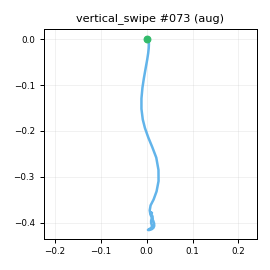

The data file committed next to this chart (first rows):
t_s, ax, ay, az, gx, gy, gz, seq
0.00000, -0.9092, -0.1361, 0.2739, 3.361, -1.172, -1.014, 0
0.01000, -0.9174, -0.1593, 0.2877, 1.878, -2.658, 0.9465, 1
0.02100, -0.9292, -0.1552, 0.2914, 0.5039, -1.842, 1.357, 2
0.03000, -0.8991, -0.1518, 0.2666, -0.763, -4.487, 2.201, 3
0.04000, -0.8883, -0.1687, 0.2871, -1.233, -4.998, 2.736, 4
0.05000, -0.8425, -0.1659, 0.2794, -0.7194, -6.089, 3.387, 5
0.06100, -0.8198, -0.1934, 0.2997, 1.305, -4.742, 2.363, 6
0.07000, -0.7705, -0.2199, 0.3233, 4.85, -3.007, 1.891, 7
0.08000, -0.7207, -0.2068, 0.3428, 8.583, -1.047, 3.452, 8
0.09000, -0.609, -0.1569, 0.3746, 7.167, 0.89, 7.027, 9
0.1, -0.4907, -0.1155, 0.3646, 5.18, 4.566, 6.289, 10
0.11, -0.2514, -0.09069, 0.3455, 4.867, 11.4, 1.134, 11
0.12, 0.1428, -0.08990, 0.3434, 4.455, 21.7, -6.27, 12
0.13, 0.5893, -0.2038, 0.377, 4.235, 34.92, -12.62, 13
0.14, 1.018, -0.3341, 0.4285, 4.035, 54.75, -5.455, 14
0.15, 1.285, -0.2896, 0.4076, -3.385, 75.48, 25.54, 15
0.16, 1.339, -0.1216, 0.4272, -10.46, 97.66, 58.92, 16
0.17, 1.23, 0.00762, 0.3494, -19.69, 129.1, 83.83, 17
0.18, 1.095, 0.00316, 0.1582, -29.41, 162.6, 94.68, 18
0.191, 0.927, -0.01586, -0.05331, -32.99, 187.2, 101.8, 19
0.2, 0.7159, -0.02478, -0.3141, -30.9, 203.6, 109.6, 20
0.21, 0.3785, -0.03233, -0.6419, -19.31, 210.4, 114.7, 21
0.22, 0.03138, -0.02992, -0.8368, -0.07792, 203.1, 113.2, 22
0.231, -0.297, -0.02236, -0.8695, 23.61, 190, 102.8, 23
0.24, -0.5778, 0.08544, -0.8471, 47.06, 185.1, 87.96, 24
0.25, -0.9157, 0.1877, -0.7048, 66.13, 187, 69.3, 25
0.26, -1.479, 0.1224, -0.2469, 78.43, 189.4, 54.54, 26
0.27, -1.437, 0.9922, -0.1194, 77.77, 204.3, 43.03, 27
0.28, -2.452, 0.2669, -0.4145, 43.42, 242, 9.724, 28
0.29, -2.298, 0.9192, -0.7969, 1.54, 218.1, 8.751, 29
0.3, -2.599, 0.297, -1.277, -38.84, 202.2, -9.808, 30
0.31, -2.525, 0.206, -1.584, -58.63, 160.6, -10.71, 31
0.32, -2.431, -0.03908, -1.537, -58.71, 114.3, -11.22, 32
0.33, -2.395, 0.1651, -1.311, -17.21, 97.11, -4.587, 33
0.34, -2.415, 0.4189, -1.084, 12.68, 76.12, -6.465, 34
0.35, -2.353, 0.5814, -0.9321, 28.26, 69.88, -16.32, 35
0.361, -2.208, 0.5791, -0.8555, 27.71, 58.96, -30.11, 36
0.37, -2.101, 0.4744, -0.7979, 16.57, 52.51, -45.45, 37
0.38, -1.971, 0.2574, -0.855, 1.838, 47.88, -51.86, 38
0.39, -1.816, 0.00953, -0.8703, -13.95, 35.3, -45.46, 39
0.401, -1.673, -0.1027, -0.8445, -25.91, 22.67, -27.72, 40
0.41, -1.575, -0.1395, -0.8141, -31.24, 14, -8.959, 41
0.42, -1.529, -0.141, -0.7906, -28.23, 7.578, 3.415, 42
0.43, -1.437, -0.1279, -0.7313, -18.85, 0.6389, 5.403, 43
0.44, -1.323, -0.09503, -0.6516, -5.241, -3.324, 0.08325, 44
0.45, -1.239, -0.07961, -0.5675, 7.344, -5.43, -4.981, 45
0.46, -1.142, -0.04098, -0.4539, 16.64, -9.528, -7.367, 46
0.47, -1.083, 0.01631, -0.3571, 19.91, -11.7, -7.739, 47
0.48, -1.027, 0.04938, -0.3219, 17.68, -13.4, -6.378, 48
0.49, -0.991, 0.08155, -0.2795, 11.57, -14.24, -4.425, 49
0.5, -0.9443, 0.08364, -0.2707, 4.901, -15.3, -2.654, 50
0.51, -0.9302, 0.07264, -0.2939, -0.9453, -15.55, -0.8406, 51
0.52, -0.9023, 0.02991, -0.335, -4.147, -15.58, -0.306, 52
0.531, -0.8561, -0.01057, -0.3897, -4.999, -16.03, -0.5862, 53
0.54, -0.8126, -0.01752, -0.3936, -3.83, -18.86, 0.02207, 54
0.55, -0.7582, -0.04998, -0.4001, -2.134, -20.47, 0.9811, 55
0.56, -0.7402, -0.05478, -0.3939, 0.6903, -20.18, 1.728, 56
0.57, -0.7093, -0.04258, -0.3737, 3.117, -18.89, 2.933, 57
0.58, -0.7041, -0.02351, -0.3715, 6.728, -15.79, 2.658, 58
0.59, -0.7205, -0.00904, -0.3741, 7.584, -12.24, 3.164, 59
... 18 more rows
